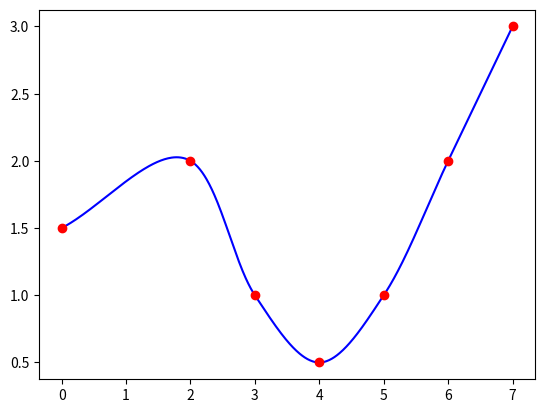

This figure's Python source:
# taken line-for-line from wikipedia (lol): https://en.wikipedia.org/wiki/Centripetal_Catmull–Rom_spline

import time
import numpy as np
import matplotlib.pyplot as plt

from typing import List, Tuple


QUADRUPLE_SIZE: int = 4


def num_segments(point_chain: tuple) -> int:
    # There is 1 segment per 4 points, so we must subtract 3 from the number of points  
    return len(point_chain) - (QUADRUPLE_SIZE - 1)


def flatten(list_of_lists) -> list:
    # E.g. mapping [[1, 2], [3], [4, 5]] to  [1, 2, 3, 4, 5] 
    return [elem for lst in list_of_lists for elem in lst]


# Calculate t0 to t4. Then only calculate points between P1 and P2.
# Reshape linspace so that we can multiply by the points P0 to P3
# and get a point for each value of t.
def tj(ti: float, pi: tuple, pj: tuple, alpha: float = 0.5) -> float:
    xi, yi = pi
    xj, yj = pj
    dx, dy = xj - xi, yj - yi
    # l = (dx ** 2 + dy ** 2) ** 0.5
    l = np.hypot(dx, dy)
    return ti + l ** alpha


def catmull_rom_spline(
    P0: tuple,
    P1: tuple,
    P2: tuple,
    P3: tuple,
    num_points: int,
    alpha: float = 0.5,
):
    """
    Compute the points in the spline segment
    :param P0, P1, P2, and P3: The (x,y) point pairs that define the Catmull-Rom spline
    :param num_points: The number of points to include in the resulting curve segment
    :param alpha: 0.5 for the centripetal spline, 0.0 for the uniform spline, 1.0 for the chordal spline.
    :return: The points
    """

    t0: float = 0.0
    t1: float = tj(t0, P0, P1, alpha=alpha)
    t2: float = tj(t1, P1, P2, alpha=alpha)
    t3: float = tj(t2, P2, P3, alpha=alpha)
    t = np.linspace(t1, t2, num_points).reshape(num_points, 1)

    A1 = (t1 - t) / (t1 - t0) * P0 + (t - t0) / (t1 - t0) * P1
    A2 = (t2 - t) / (t2 - t1) * P1 + (t - t1) / (t2 - t1) * P2
    A3 = (t3 - t) / (t3 - t2) * P2 + (t - t2) / (t3 - t2) * P3
    B1 = (t2 - t) / (t2 - t0) * A1 + (t - t0) / (t2 - t0) * A2
    B2 = (t3 - t) / (t3 - t1) * A2 + (t - t1) / (t3 - t1) * A3
    points = (t2 - t) / (t2 - t1) * B1 + (t - t1) / (t2 - t1) * B2
    return points


def catmull_rom_chain(points: list, num_points: int) -> list:
    """
    Calculate Catmull-Rom for a sequence of initial points and return the combined curve.
    :param points: Base points from which the quadruples for the algorithm are taken
    :param num_points: The number of points to include in each curve segment
    :return: The chain of all points (points of all segments)
    """

    # Catmull-ROM splines don't connect the endpoints of the curve, so
    # create "ghost" points on the ends to force a connection
    #
    # Mirror the second point around the first point.
    #
    # Similarly, mirror the second-to-last point around the last point.

    # First point, minus the x distance between the second and first point
    first_ghost_x = points[0][0] - (points[1][0] - points[0][0])

    # First point, minus the y distance between the second and first point
    first_ghost_y = points[0][1] - (points[1][1] - points[0][1])

    # Last point, plus the x distance between the second-to-last and last point
    last_ghost_x = points[-1][0] + (points[-1][0] - points[-2][0])

    # Last point, plus the y distance between the second-to-last and last point
    last_ghost_y = points[-1][1] + (points[-1][1] - points[-2][1])

    # Create a new array of points with the ghost points added
    new_points = [ (first_ghost_x, first_ghost_y),  *points , (last_ghost_x, last_ghost_y)]

    point_quadruples = (  # Prepare function inputs
        (new_points[idx_segment_start + d] for d in range(QUADRUPLE_SIZE))
        for idx_segment_start in range(num_segments(new_points))
    )
    all_splines = (catmull_rom_spline(*pq, num_points) for pq in point_quadruples)
    return flatten(all_splines)


if __name__ == "__main__":
    POINTS = [ (0, 1.5), (2, 2), (3, 1), (4, 0.5), (5, 1), (6, 2), (7, 3) ]  # Red points
    NUM_POINTS: int = 100  # Density of blue chain points between two red points

    start = time.time()

    chain_points: list = catmull_rom_chain(POINTS, NUM_POINTS)
    # assert len(chain_points) == num_segments(POINTS) * NUM_POINTS  # 400 blue points for this example

    print(f"Time taken: {time.time() - start:.3f}s")

    plt.plot(*zip(*chain_points), c="blue")
    plt.plot(*zip(*POINTS), c="red", linestyle="none", marker="o")
    plt.show()